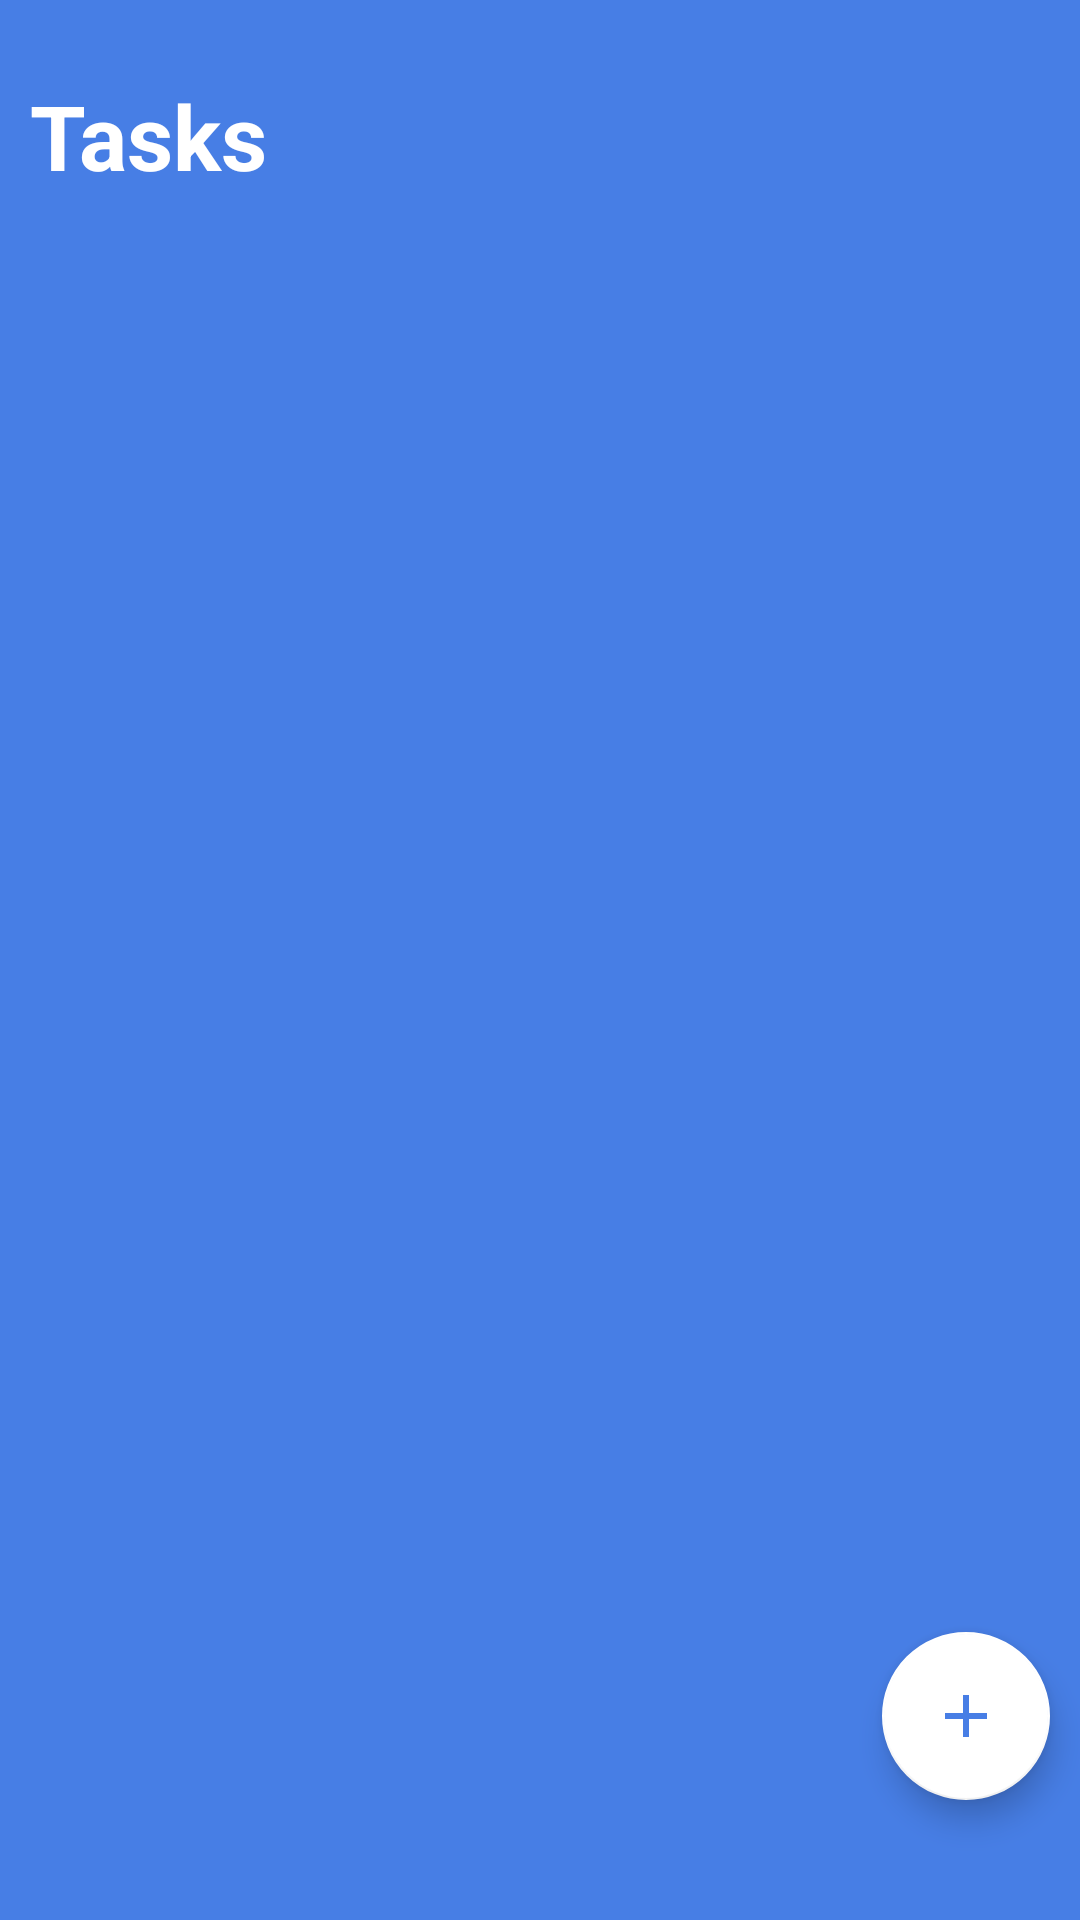

Android layout source for this screen:
<!-- AndroidManifest.xml: application theme Theme.Design.NoActionBar -->
<!-- res/layout/activity_main.xml -->
<?xml version="1.0" encoding="utf-8"?>
<RelativeLayout xmlns:android="http://schemas.android.com/apk/res/android"
    xmlns:app="http://schemas.android.com/apk/res-auto"
    xmlns:tools="http://schemas.android.com/tools"
    android:layout_width="match_parent"
    android:background="#477EE5"
    android:layout_height="match_parent"
    tools:context=".MainActivity">

  <TextView
      android:id="@+id/text_task"
      android:layout_width="wrap_content"
      android:layout_height="wrap_content"
      android:text="Tasks"
      android:textColor="@color/white"
      android:textStyle="bold"
       android:textSize="30dp"
      app:layout_constraintLeft_toLeftOf="parent"
      app:layout_constraintTop_toTopOf="parent"
      android:layout_marginTop="25dp"
      android:layout_marginLeft="10dp"/>

  <androidx.recyclerview.widget.RecyclerView
      android:id="@+id/recycler_view"
      android:layout_marginTop="30dp"
      android:layout_below="@+id/text_task"
      android:layout_width="match_parent"
      android:layout_height="wrap_content"
      tools:listitem="@layout/recycler_list_layout"
      app:layoutManager="androidx.recyclerview.widget.LinearLayoutManager"
  />
    


  <com.google.android.material.floatingactionbutton.FloatingActionButton
      android:layout_width="wrap_content"
      android:id="@+id/task_button"
      android:layout_height="wrap_content"
      android:layout_alignParentEnd="true"
      android:layout_alignParentBottom="true"
      android:layout_marginBottom="40dp"
      android:layout_marginRight="10dp"
      android:src="@drawable/baseline_add_24"
      app:backgroundTint="@color/white"
      app:layout_constraintBottom_toBottomOf="parent"
      app:layout_constraintEnd_toEndOf="parent" />
</RelativeLayout>
<!-- res/layout/recycler_list_layout.xml (included above) -->
<?xml version="1.0" encoding="utf-8"?>
<androidx.constraintlayout.widget.ConstraintLayout xmlns:android="http://schemas.android.com/apk/res/android"
    xmlns:tools="http://schemas.android.com/tools"
    android:layout_width="match_parent"
    android:background="@drawable/round"
    android:layout_marginStart="8dp"
    android:layout_marginEnd="8dp"
    android:layout_marginBottom="4dp"
    xmlns:app="http://schemas.android.com/apk/res-auto"
    android:layout_height="68dp">

    <ImageView
        android:id="@+id/edit_first_screen_task"
        android:layout_width="30dp"
        android:layout_height="50dp"
        android:padding="2dp"
        android:src="@drawable/baseline_edit_24"
        android:layout_marginEnd="40dp"
        app:layout_constraintBottom_toBottomOf="@+id/Delete_button"
        app:layout_constraintEnd_toEndOf="parent"
        app:layout_constraintTop_toTopOf="parent" />

    <ImageView
        android:id="@+id/to_do_checkbox"
        android:layout_width="wrap_content"
        android:layout_height="wrap_content"
        android:layout_marginStart="12dp"
        android:textColor="@color/white"
        android:src="@drawable/baseline_format_list_bulleted_24"
        android:button="@drawable/custom_checkbox"
        app:layout_constraintBottom_toBottomOf="parent"
        app:layout_constraintStart_toStartOf="parent"
        app:layout_constraintTop_toTopOf="parent" />
    <TextView
        android:id="@+id/your_task"
        android:layout_marginStart="8dp"
        android:layout_width="290dp"
        android:layout_height="wrap_content"
        android:layout_marginRight="48dp"
        android:padding="1dp"
        android:text="Your task"
        android:textColor="@color/black"
        android:textSize="25dp"
       app:layout_constraintStart_toEndOf="@+id/to_do_checkbox"
        app:layout_constraintBottom_toBottomOf="parent"
        app:layout_constraintRight_toRightOf="parent"
        app:layout_constraintTop_toTopOf="parent" />

    <ImageView
        android:id="@+id/Delete_button"
        android:layout_width="43dp"
        android:layout_height="65dp"
        android:layout_gravity="end"
        android:background="@android:color/transparent"
        android:padding="6dp"
        app:layout_constraintBottom_toBottomOf="parent"
        app:layout_constraintEnd_toEndOf="parent"
        app:layout_constraintTop_toTopOf="parent"
        app:srcCompat="@drawable/baseline_delete_24" />

 

    <TextView
        android:id="@+id/id_text_view"
        android:layout_width="wrap_content"
        android:textSize="0dp"
        android:layout_height="wrap_content"
        android:textColor="@color/white"
        app:layout_constraintBottom_toBottomOf="parent"
        app:layout_constraintStart_toStartOf="parent"/>
</androidx.constraintlayout.widget.ConstraintLayout>
<!-- resources referenced by this layout -->
<resources>
  <color name="black">#FF000000</color>
  <color name="white">#FFFFFFFF</color>
  <!-- drawable baseline_add_24 (drawable) -->
  <vector android:height="24dp" android:tint="#477EE5"
      android:viewportHeight="24" android:viewportWidth="24"
      android:width="24dp" xmlns:android="http://schemas.android.com/apk/res/android">
      <path android:fillColor="@android:color/white" android:pathData="M19,13h-6v6h-2v-6H5v-2h6V5h2v6h6v2z"/>
  </vector>
  <!-- drawable baseline_delete_24 (drawable) -->
  <vector android:height="24dp" android:tint="#ED3A3A"
      android:viewportHeight="24" android:viewportWidth="24"
      android:width="24dp" xmlns:android="http://schemas.android.com/apk/res/android">
      <path android:fillColor="@android:color/white" android:pathData="M6,19c0,1.1 0.9,2 2,2h8c1.1,0 2,-0.9 2,-2V7H6v12zM19,4h-3.5l-1,-1h-5l-1,1H5v2h14V4z"/>
  </vector>
  <!-- drawable baseline_edit_24 (drawable) -->
  <vector android:height="24dp" android:tint="#3676EC"
      android:viewportHeight="24" android:viewportWidth="24"
      android:width="24dp" xmlns:android="http://schemas.android.com/apk/res/android">
      <path android:fillColor="@android:color/white" android:pathData="M3,17.25V21h3.75L17.81,9.94l-3.75,-3.75L3,17.25zM20.71,7.04c0.39,-0.39 0.39,-1.02 0,-1.41l-2.34,-2.34c-0.39,-0.39 -1.02,-0.39 -1.41,0l-1.83,1.83 3.75,3.75 1.83,-1.83z"/>
  </vector>
  <!-- drawable baseline_format_list_bulleted_24 (drawable) -->
  <vector android:autoMirrored="true" android:height="24dp"
      android:tint="#A09F9F" android:viewportHeight="24"
      android:viewportWidth="24" android:width="24dp" xmlns:android="http://schemas.android.com/apk/res/android">
      <path android:fillColor="@android:color/white" android:pathData="M4,10.5c-0.83,0 -1.5,0.67 -1.5,1.5s0.67,1.5 1.5,1.5 1.5,-0.67 1.5,-1.5 -0.67,-1.5 -1.5,-1.5zM4,4.5c-0.83,0 -1.5,0.67 -1.5,1.5S3.17,7.5 4,7.5 5.5,6.83 5.5,6 4.83,4.5 4,4.5zM4,16.5c-0.83,0 -1.5,0.68 -1.5,1.5s0.68,1.5 1.5,1.5 1.5,-0.68 1.5,-1.5 -0.67,-1.5 -1.5,-1.5zM7,19h14v-2L7,17v2zM7,13h14v-2L7,11v2zM7,5v2h14L21,5L7,5z"/>
  </vector>
  <!-- drawable custom_checkbox (drawable) -->
  <?xml version="1.0" encoding="utf-8"?>
  <selector xmlns:android="http://schemas.android.com/apk/res/android" >
      <item android:state_checked="true"
          android:drawable="@drawable/baseline_check_circle_24" />
      <item android:state_pressed="true"
          android:drawable="@drawable/baseline_check_circle_24" />
      <item android:state_pressed="false"
          android:drawable="@drawable/baseline_circle_24" />
  </selector>
  <!-- drawable round (drawable) -->
  <?xml version="1.0" encoding="utf-8"?>
  <shape android:shape="rectangle"
      xmlns:android="http://schemas.android.com/apk/res/android">
      <solid android:color="@color/white"/>
      <corners android:radius="06dp"/>
  </shape>
  <!-- drawable baseline_check_circle_24 (drawable) -->
  <vector android:height="24dp" android:tint="#3676EC"
      android:viewportHeight="24" android:viewportWidth="24"
      android:width="24dp" xmlns:android="http://schemas.android.com/apk/res/android">
      <path android:fillColor="@android:color/white" android:pathData="M12,2C6.48,2 2,6.48 2,12s4.48,10 10,10 10,-4.48 10,-10S17.52,2 12,2zM10,17l-5,-5 1.41,-1.41L10,14.17l7.59,-7.59L19,8l-9,9z"/>
  </vector>
</resources>
